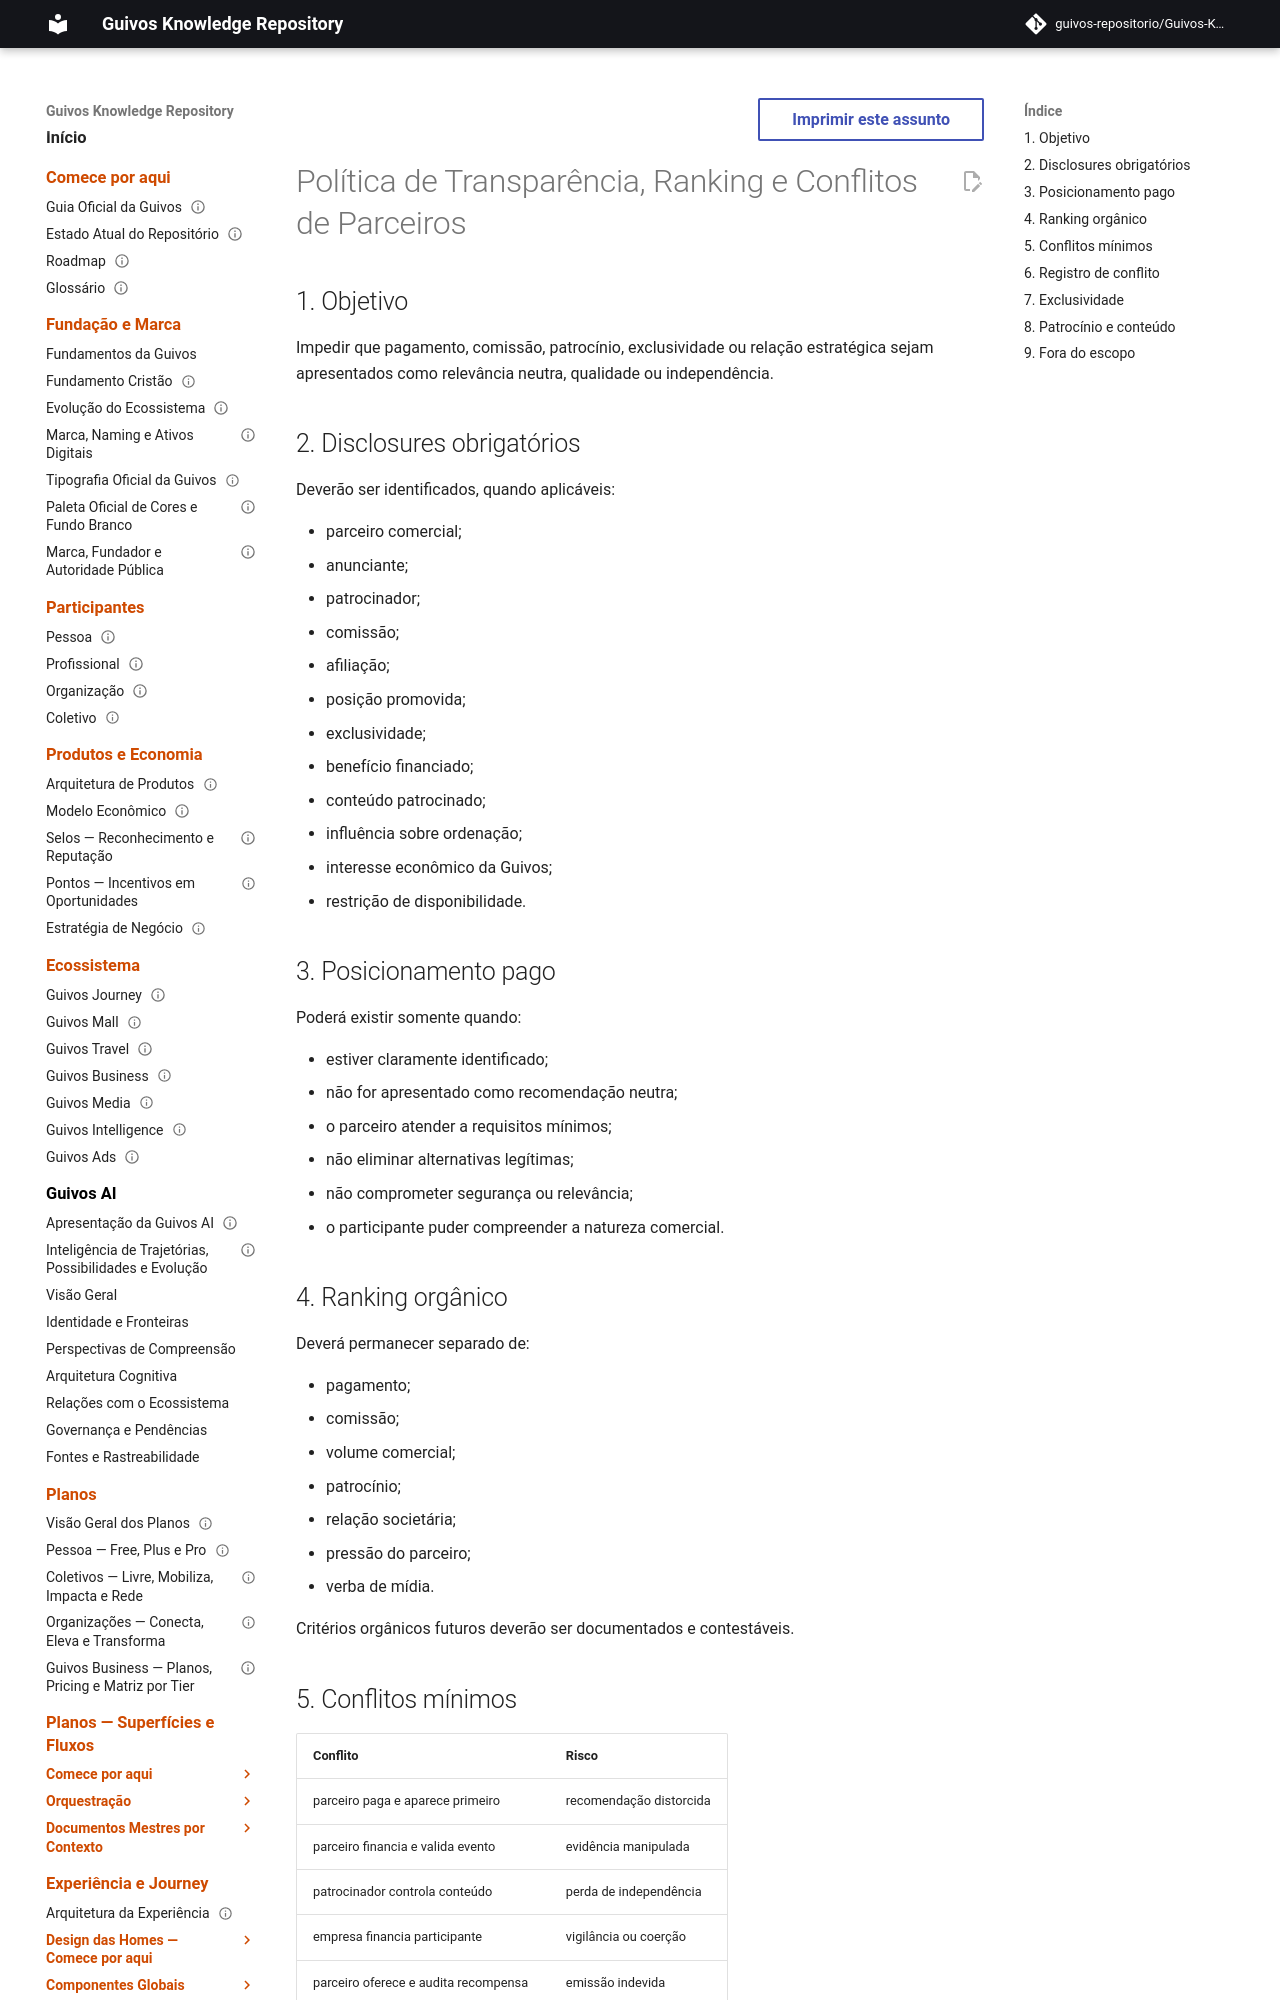

repository: guivos-repositorio/Guivos-Knowledge-Repository · page: economic-model/gem-006-disclosure-ranking-and-conflict-policy/index.html · generator: mkdocs

---
id: GEM-006-DISCLOSURE-RANKING-CONFLICT-POLICY-001
title: Política de Transparência, Ranking e Conflitos de Parceiros
status: draft
version: 0.1.0
owner: Guivos Economic Model
last_updated: 2026-07-21
parent: GEM-006
---

# Política de Transparência, Ranking e Conflitos de Parceiros

## 1. Objetivo

Impedir que pagamento, comissão, patrocínio, exclusividade ou relação estratégica sejam apresentados como relevância neutra, qualidade ou independência.

## 2. Disclosures obrigatórios

Deverão ser identificados, quando aplicáveis:

- parceiro comercial;
- anunciante;
- patrocinador;
- comissão;
- afiliação;
- posição promovida;
- exclusividade;
- benefício financiado;
- conteúdo patrocinado;
- influência sobre ordenação;
- interesse econômico da Guivos;
- restrição de disponibilidade.

## 3. Posicionamento pago

Poderá existir somente quando:

- estiver claramente identificado;
- não for apresentado como recomendação neutra;
- o parceiro atender a requisitos mínimos;
- não eliminar alternativas legítimas;
- não comprometer segurança ou relevância;
- o participante puder compreender a natureza comercial.
